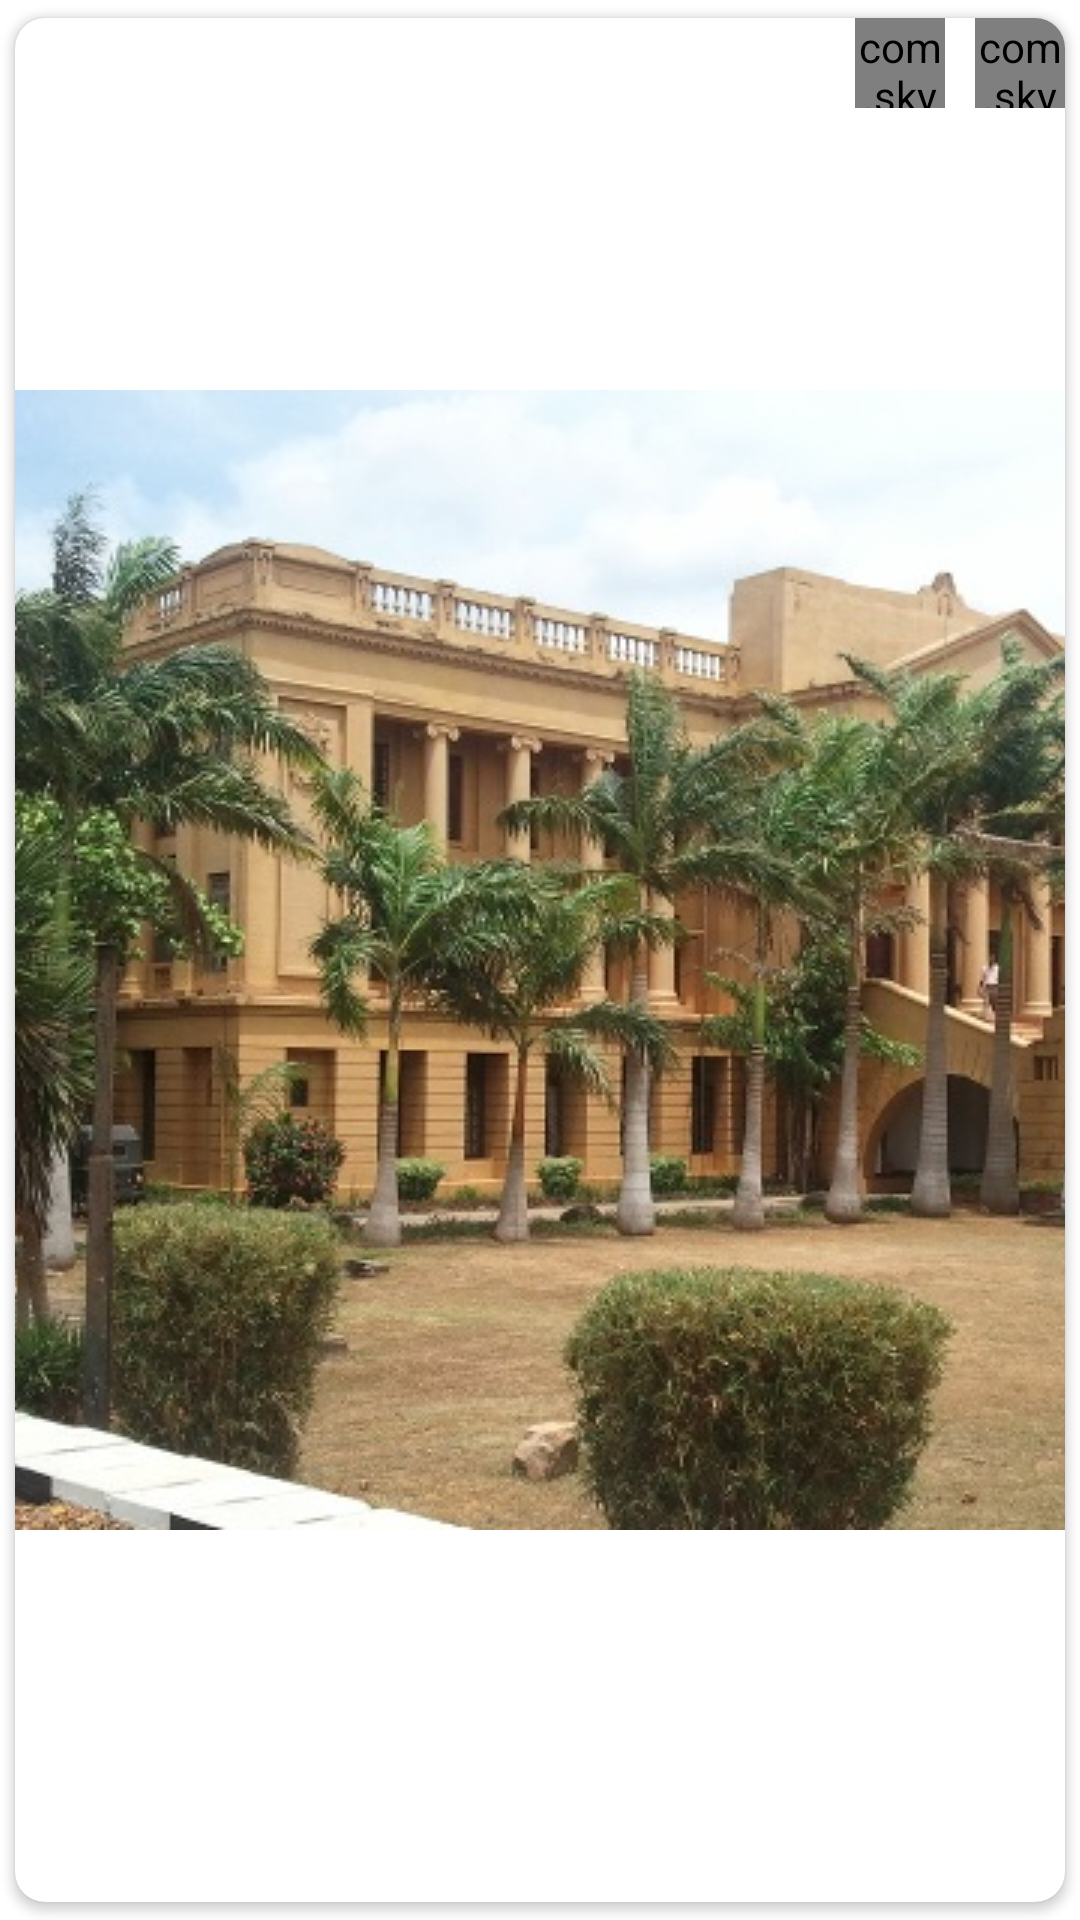

The Android layout XML behind this screen, and the referenced resources:
<!-- AndroidManifest.xml: application theme Theme.RUSLCommunityHome -->
<!-- res/layout/center_event_item.xml -->
<?xml version="1.0" encoding="utf-8"?>
<androidx.cardview.widget.CardView xmlns:android="http://schemas.android.com/apk/res/android"
    android:layout_width="match_parent"
    android:layout_height="150dp"
    xmlns:app="http://schemas.android.com/apk/res-auto"
    app:cardUseCompatPadding="true"

    app:cardCornerRadius="10dp">
    <RelativeLayout
        android:layout_width="match_parent"
        android:layout_height="match_parent">

        <ImageView
            android:id="@+id/image"
            android:layout_width="match_parent"
            android:layout_height="match_parent"
            android:scaleType="center"
            android:src="@drawable/header" />

        <TextView
            android:id="@+id/head"
            android:layout_width="wrap_content"
            android:layout_height="wrap_content"
            android:layout_marginStart="10dp"
            android:layout_marginTop="10dp"
            android:layout_marginEnd="10dp"
            android:layout_marginBottom="10dp"
            android:text="Pilimbibu"
            android:textColor="@color/white"
            android:textSize="18dp"
            android:textStyle="bold" />

        <com.skydoves.elasticviews.ElasticImageView
            android:id="@+id/edit"
            android:layout_width="30dp"
            android:layout_height="30dp"
            android:layout_marginRight="10dp"
            android:layout_toLeftOf="@id/del"
            android:src="@drawable/ic_baseline_edit_24_white"

            />

        <com.skydoves.elasticviews.ElasticImageView
            android:id="@+id/del"
            android:layout_width="30dp"
            android:layout_height="30dp"
            android:layout_alignParentRight="true"
            android:src="@drawable/ic_baseline_delete_24_white" />

        <TextView
            android:id="@+id/viewmem"
            android:layout_width="wrap_content"
            android:layout_height="wrap_content"
            android:layout_alignParentRight="true"
            android:layout_alignParentBottom="true"
            android:layout_margin="10dp"

            android:text="View Members"
            android:textColor="@color/white" />

    </RelativeLayout>

</androidx.cardview.widget.CardView>
<!-- resources referenced by this layout -->
<resources>
  <color name="white">#FFFFFFFF</color>
  <!-- drawable header: jpg bitmap (drawable, 117035 bytes) -->
  <style name="Theme.RUSLCommunityHome" parent="Theme.MaterialComponents.Light.NoActionBar">
          
          <item name="android:statusBarColor" tools:targetApi="l">@color/maroon</item>
          
          <item name="android:forceDarkAllowed" tools:targetApi="q">false</item>
      </style>
  <color name="maroon">#800000</color>
</resources>
